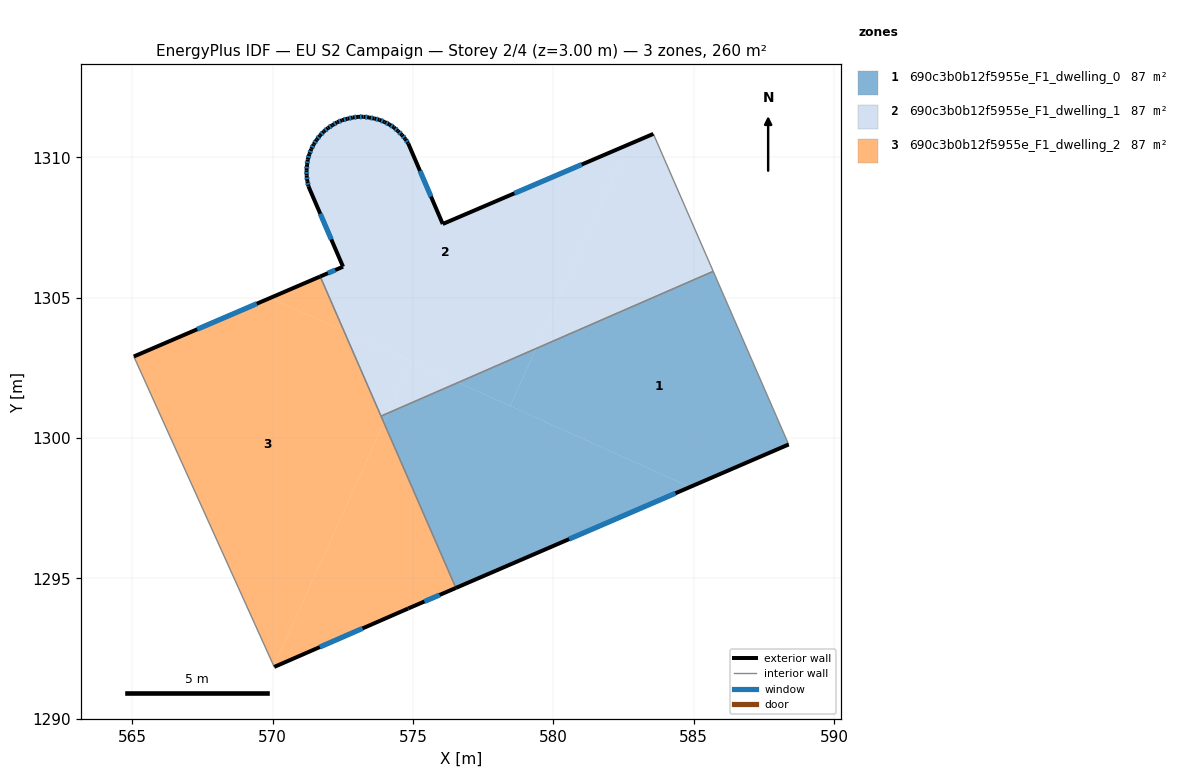
=== STOREY PLAN SPEC (per zone: floor XY polygon, exterior-wall plan segments, windows/doors) ===
zone 1: 690c3b0b12f5955e_F1_dwelling_0  (86.5 m²)
  floor: (585.69, 1305.93) (588.35, 1299.84) (588.38, 1299.77) (584.87, 1298.25) (578.46, 1301.14) (579.38, 1303.19)
  floor: (584.87, 1298.25) (576.53, 1294.66) (573.96, 1300.55) (574.11, 1300.89) (576.60, 1301.97)
  floor: (579.38, 1303.19) (578.46, 1301.14) (576.60, 1301.97)
  floor: (574.11, 1300.89) (573.96, 1300.55) (573.86, 1300.78)
  exterior wall: (576.53, 1294.66) – (588.38, 1299.77)  [12.9 m]
    window: (580.56, 1296.39) – (584.35, 1298.03)  [4.0 m²]
  interior walls: 4
zone 2: 690c3b0b12f5955e_F1_dwelling_1  (86.5 m²)
  floor: (582.65, 1310.44) (579.38, 1303.19) (576.60, 1301.97) (572.54, 1303.80) (571.69, 1305.75) (572.50, 1306.10) (571.27, 1308.96) (571.23, 1309.15) (571.21, 1309.35) (571.20, 1309.54) (571.22, 1309.73) (571.25, 1309.92) (571.30, 1310.11) (571.37, 1310.29) (571.46, 1310.46) (571.56, 1310.62) (571.68, 1310.78) (571.82, 1310.92) (571.97, 1311.04) (572.13, 1311.14) (572.29, 1311.25) (572.47, 1311.32) (572.66, 1311.37) (572.85, 1311.42) (573.04, 1311.44) (573.23, 1311.44) (573.43, 1311.42) (573.62, 1311.38) (573.80, 1311.33) (573.98, 1311.25) (574.16, 1311.17) (574.32, 1311.06) (574.46, 1310.93) (574.60, 1310.80) (574.72, 1310.65) (574.83, 1310.49) (576.06, 1307.62)
  floor: (583.56, 1310.83) (585.69, 1305.93) (579.38, 1303.19) (582.65, 1310.44)
  floor: (574.94, 1302.72) (574.11, 1300.89) (573.86, 1300.78) (572.54, 1303.80)
  floor: (576.60, 1301.97) (574.11, 1300.89) (574.94, 1302.72)
  exterior wall: (574.46, 1310.93) – (574.32, 1311.06)  [0.2 m]
    window: (574.41, 1310.98) – (574.37, 1311.02)  [0.1 m²]
  exterior wall: (574.60, 1310.80) – (574.46, 1310.93)  [0.2 m]
    window: (574.55, 1310.84) – (574.51, 1310.89)  [0.1 m²]
  exterior wall: (574.72, 1310.65) – (574.60, 1310.80)  [0.2 m]
    window: (574.68, 1310.70) – (574.64, 1310.75)  [0.1 m²]
  exterior wall: (574.83, 1310.49) – (574.72, 1310.65)  [0.2 m]
    window: (574.79, 1310.54) – (574.76, 1310.59)  [0.1 m²]
  exterior wall: (576.06, 1307.62) – (574.83, 1310.49)  [3.1 m]
    window: (575.64, 1308.60) – (575.25, 1309.51)  [1.0 m²]
  exterior wall: (583.56, 1310.83) – (576.06, 1307.62)  [8.2 m]
    window: (581.01, 1309.74) – (578.61, 1308.71)  [2.5 m²]
  exterior wall: (572.50, 1306.10) – (571.69, 1305.75)  [0.9 m]
    window: (572.23, 1305.98) – (571.97, 1305.87)  [0.3 m²]
  exterior wall: (571.27, 1308.96) – (572.50, 1306.10)  [3.1 m]
    window: (571.69, 1307.99) – (572.09, 1307.07)  [1.0 m²]
  exterior wall: (571.23, 1309.15) – (571.27, 1308.96)  [0.2 m]
    window: (571.25, 1309.08) – (571.26, 1309.02)  [0.1 m²]
  exterior wall: (571.21, 1309.35) – (571.23, 1309.15)  [0.2 m]
    window: (571.22, 1309.28) – (571.22, 1309.22)  [0.1 m²]
  exterior wall: (571.20, 1309.54) – (571.21, 1309.35)  [0.2 m]
    window: (571.21, 1309.47) – (571.21, 1309.41)  [0.1 m²]
  exterior wall: (571.22, 1309.73) – (571.20, 1309.54)  [0.2 m]
    window: (571.22, 1309.66) – (571.21, 1309.60)  [0.1 m²]
  exterior wall: (571.25, 1309.92) – (571.22, 1309.73)  [0.2 m]
    window: (571.24, 1309.85) – (571.23, 1309.79)  [0.1 m²]
  exterior wall: (571.30, 1310.11) – (571.25, 1309.92)  [0.2 m]
    window: (571.28, 1310.04) – (571.27, 1309.98)  [0.1 m²]
  exterior wall: (571.37, 1310.29) – (571.30, 1310.11)  [0.2 m]
    window: (571.35, 1310.23) – (571.33, 1310.17)  [0.1 m²]
  exterior wall: (571.46, 1310.46) – (571.37, 1310.29)  [0.2 m]
    window: (571.43, 1310.40) – (571.40, 1310.35)  [0.1 m²]
  exterior wall: (571.56, 1310.62) – (571.46, 1310.46)  [0.2 m]
    window: (571.53, 1310.57) – (571.49, 1310.52)  [0.1 m²]
  exterior wall: (571.68, 1310.78) – (571.56, 1310.62)  [0.2 m]
    window: (571.64, 1310.72) – (571.60, 1310.67)  [0.1 m²]
  exterior wall: (571.82, 1310.92) – (571.68, 1310.78)  [0.2 m]
    window: (571.77, 1310.87) – (571.73, 1310.82)  [0.1 m²]
  exterior wall: (571.97, 1311.04) – (571.82, 1310.92)  [0.2 m]
    window: (571.92, 1311.00) – (571.87, 1310.96)  [0.1 m²]
  exterior wall: (572.13, 1311.14) – (571.97, 1311.04)  [0.2 m]
    window: (572.07, 1311.11) – (572.02, 1311.08)  [0.1 m²]
  exterior wall: (572.29, 1311.25) – (572.13, 1311.14)  [0.2 m]
    window: (572.24, 1311.21) – (572.18, 1311.18)  [0.1 m²]
  exterior wall: (572.47, 1311.32) – (572.29, 1311.25)  [0.2 m]
    window: (572.41, 1311.29) – (572.35, 1311.27)  [0.1 m²]
  exterior wall: (572.66, 1311.37) – (572.47, 1311.32)  [0.2 m]
    window: (572.60, 1311.35) – (572.54, 1311.34)  [0.1 m²]
  exterior wall: (572.85, 1311.42) – (572.66, 1311.37)  [0.2 m]
    window: (572.79, 1311.40) – (572.73, 1311.39)  [0.1 m²]
  exterior wall: (573.04, 1311.44) – (572.85, 1311.42)  [0.2 m]
    window: (572.98, 1311.43) – (572.92, 1311.42)  [0.1 m²]
  exterior wall: (573.23, 1311.44) – (573.04, 1311.44)  [0.2 m]
    window: (573.17, 1311.44) – (573.11, 1311.44)  [0.1 m²]
  exterior wall: (573.43, 1311.42) – (573.23, 1311.44)  [0.2 m]
    window: (573.36, 1311.42) – (573.30, 1311.43)  [0.1 m²]
  exterior wall: (573.62, 1311.38) – (573.43, 1311.42)  [0.2 m]
    window: (573.56, 1311.39) – (573.50, 1311.40)  [0.1 m²]
  exterior wall: (573.80, 1311.33) – (573.62, 1311.38)  [0.2 m]
    window: (573.74, 1311.35) – (573.68, 1311.36)  [0.1 m²]
  exterior wall: (573.98, 1311.25) – (573.80, 1311.33)  [0.2 m]
    window: (573.92, 1311.28) – (573.86, 1311.31)  [0.1 m²]
  exterior wall: (574.16, 1311.17) – (573.98, 1311.25)  [0.2 m]
    window: (574.10, 1311.20) – (574.04, 1311.23)  [0.1 m²]
  exterior wall: (574.32, 1311.06) – (574.16, 1311.17)  [0.2 m]
    window: (574.26, 1311.10) – (574.21, 1311.13)  [0.1 m²]
  interior walls: 3
zone 3: 690c3b0b12f5955e_F1_dwelling_2  (86.5 m²)
  floor: (573.96, 1300.55) (576.53, 1294.66) (574.82, 1293.92) (570.05, 1291.84) (570.04, 1291.86)
  floor: (572.54, 1303.80) (573.96, 1300.55) (570.04, 1291.86) (565.05, 1302.90) (569.91, 1304.99)
  floor: (571.69, 1305.75) (572.54, 1303.80) (569.91, 1304.99)
  exterior wall: (571.69, 1305.75) – (565.05, 1302.90)  [7.2 m]
    window: (569.43, 1304.78) – (567.31, 1303.87)  [2.2 m²]
  exterior wall: (574.82, 1293.92) – (576.53, 1294.66)  [1.9 m]
    window: (575.40, 1294.17) – (575.95, 1294.41)  [0.6 m²]
  exterior wall: (570.05, 1291.84) – (574.82, 1293.92)  [5.2 m]
    window: (571.68, 1292.55) – (573.20, 1293.21)  [1.6 m²]
  interior walls: 3

=== DERIVED (storey summary) ===
Building: EU S2 Campaign
Storey: 2 of 4  (floor level z = 3.00 m)
Storey gross floor area: 259.6 m²
Zones on this storey: 3
  - 690c3b0b12f5955e_F1_dwelling_0: floor 86.5 m²; exterior wall 12.9 m (38.7 m²); 1 window(s) 4.0 m²; WWR 10.2%
  - 690c3b0b12f5955e_F1_dwelling_1: floor 86.5 m²; exterior wall 20.9 m (62.7 m²); 33 window(s) 6.4 m²; WWR 10.2%
  - 690c3b0b12f5955e_F1_dwelling_2: floor 86.5 m²; exterior wall 14.3 m (42.9 m²); 3 window(s) 4.4 m²; WWR 10.2%
Zone adjacency (shared interzone walls):
  - 690c3b0b12f5955e_F1_dwelling_0 ↔ 690c3b0b12f5955e_F1_dwelling_1
  - 690c3b0b12f5955e_F1_dwelling_0 ↔ 690c3b0b12f5955e_F1_dwelling_2
  - 690c3b0b12f5955e_F1_dwelling_1 ↔ 690c3b0b12f5955e_F1_dwelling_2